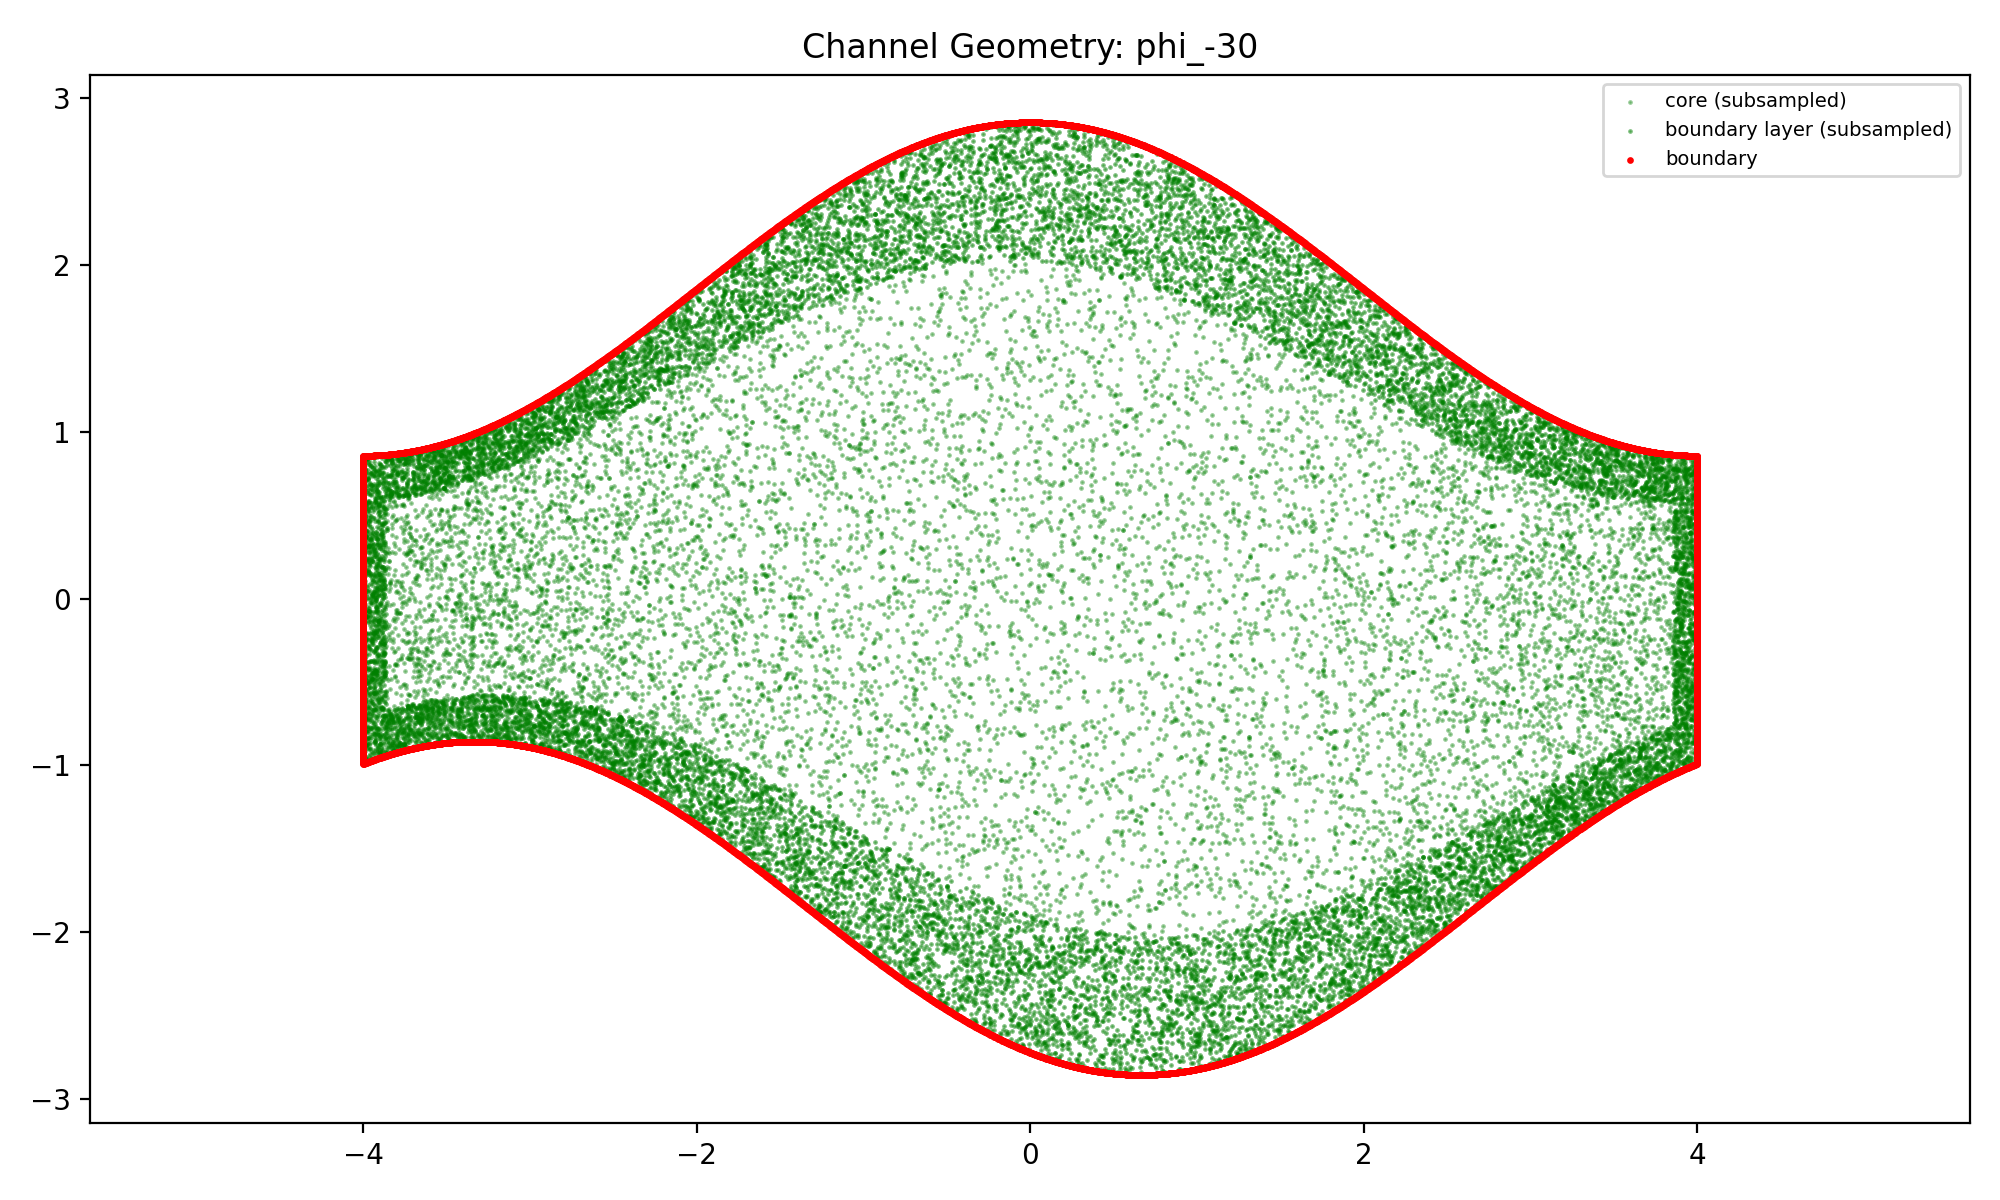

The file beside this chart, header and first rows:
x, y, zone
-0.2845, 1.008, core
2.25, 0.9774, core
-0.6429, 0.5267, core
-2.212, 1.036, core
1.013, 1.386, core
3.024, -0.01897, core
0.2029, 1.084, core
0.3933, 0.7106, core
-2.01, 1.027, core
-1.533, 0.9605, core
1.751, 0.7133, core
2.301, 0.0505, core
-0.9845, 1.038, core
-2.036, -0.07184, core
-1.154, 0.1632, core
-0.06716, -0.8095, core
0.2381, -0.8911, core
-2.785, -0.2608, core
-2.127, -0.2886, core
1.297, 0.3065, core
0.288, 0.3704, core
-2.61, -0.6479, core
-2.218, 0.4465, core
-0.379, 0.7597, core
3.434, -0.8507, core
-1.625, -1.002, core
-2.84, -0.5986, core
-3.599, -0.3646, core
1.481, -0.9194, core
-1.751, 1.223, core
-2.748, 0.5915, core
2.878, 0.6494, core
-2.291, 1.115, core
-3.456, -0.5287, core
2.472, -1.468, core
-1.89, 0.3376, core
1.242, -0.6221, core
-0.8801, 0.5789, core
-2.904, 0.2739, core
2.617, 0.1171, core
-2.72, -0.2878, core
3.058, -0.8599, core
3.303, 0.2476, core
-3.589, -0.422, core
-0.4782, -0.5644, core
-0.4979, -0.3883, core
-1.539, 0.4132, core
-0.6268, 1.513, core
-3.457, 0.6408, core
-1.512, 0.6865, core
-0.7637, -0.261, core
2.596, -0.6818, core
-0.6366, 1.579, core
3.142, 0.2247, core
-2.854, 0.1898, core
1.289, 0.02847, core
1.811, 0.244, core
1.597, -0.9182, core
-1.714, -0.2241, core
-0.1541, -0.8257, core
... 89,540 more rows
